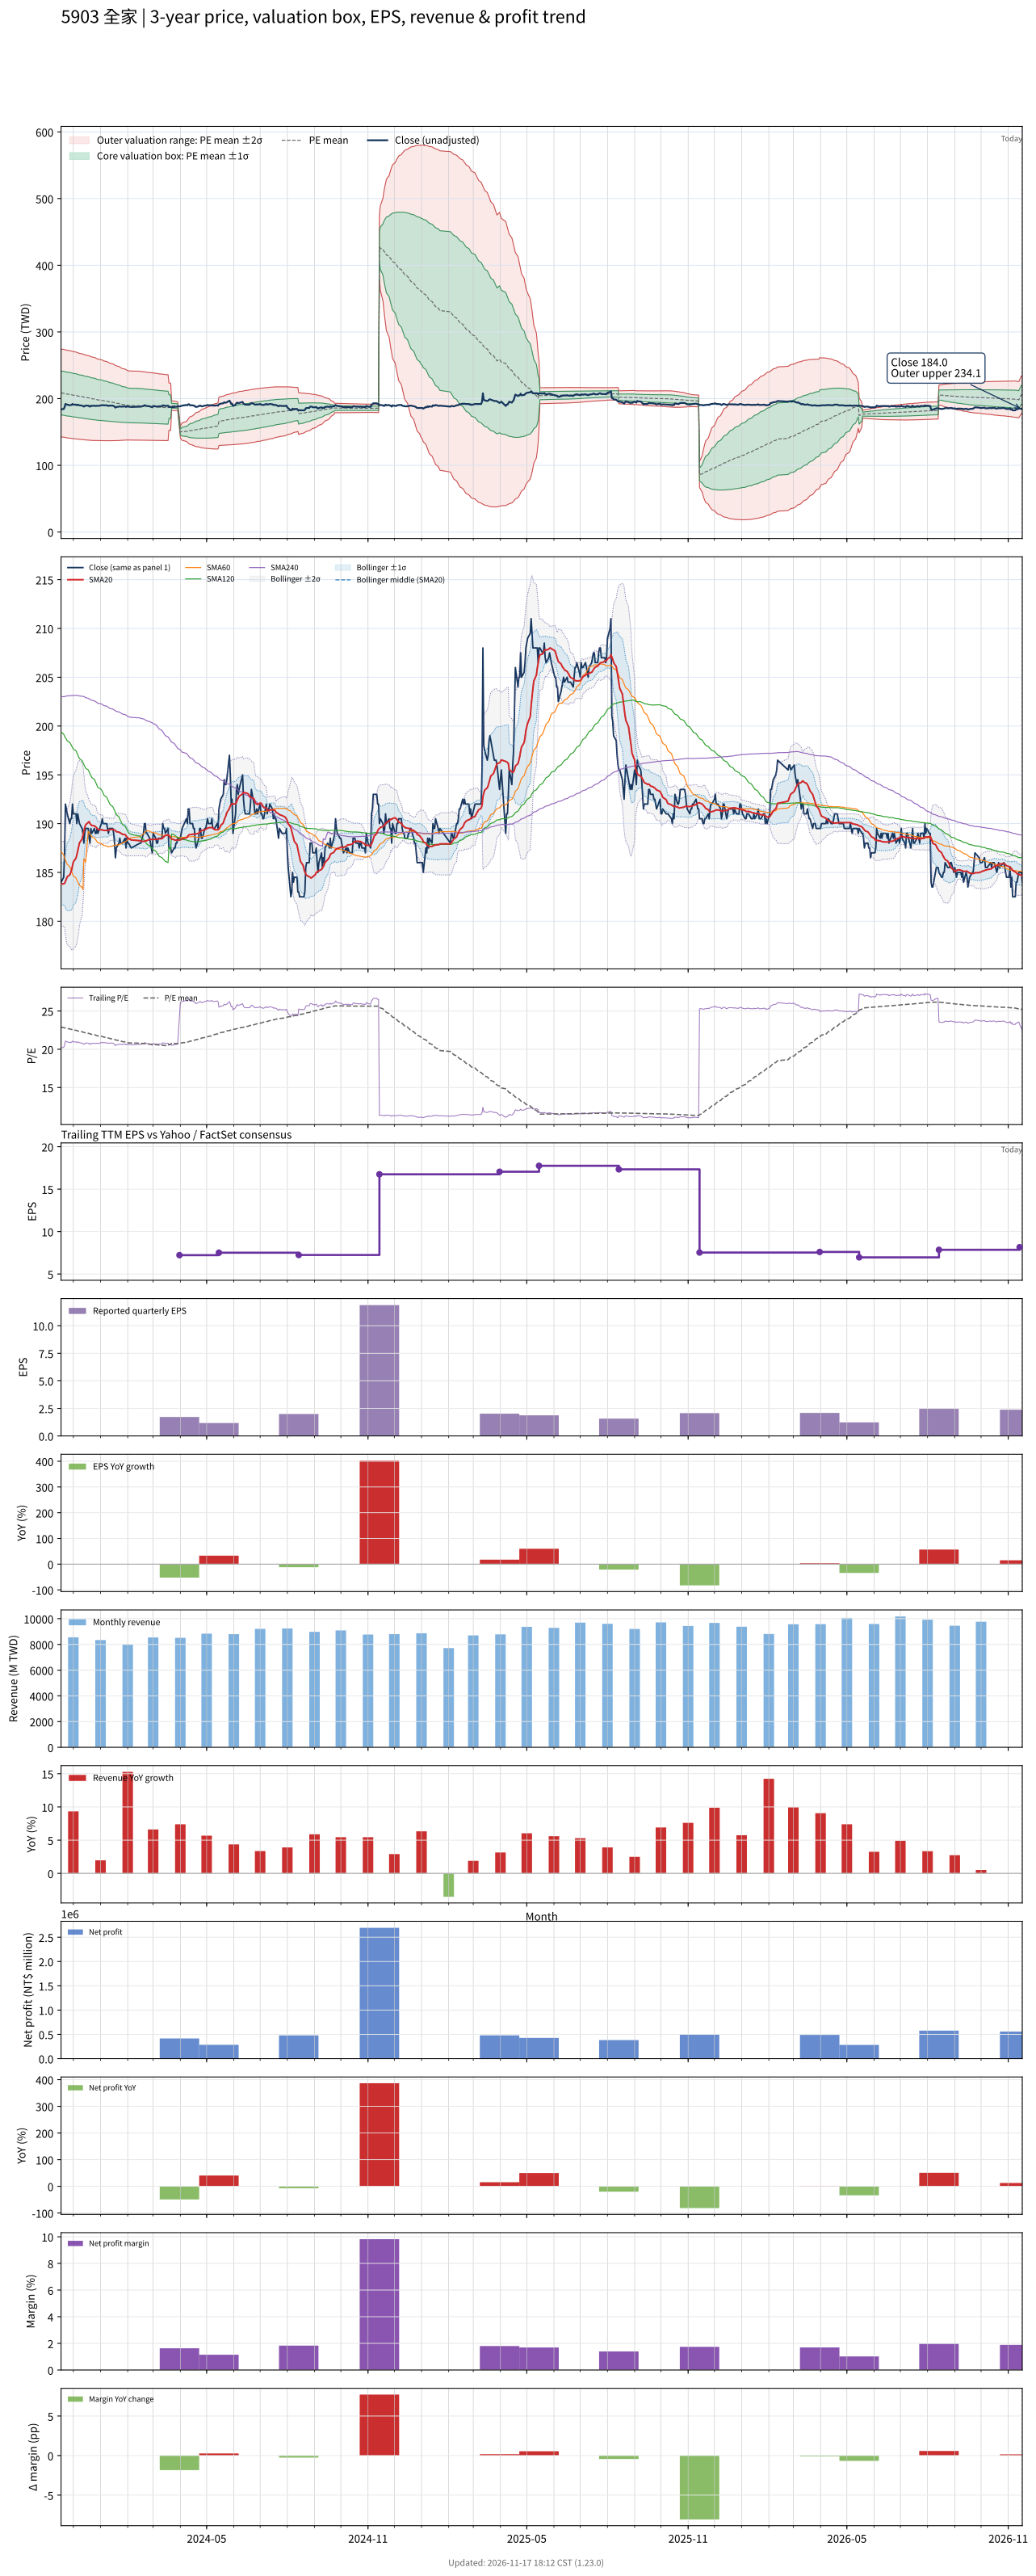

Values plotted in this chart, from the file beside it:
# chart-version: skill-stock-dynamic-val…
date, close, available_date, period_end, eps, ttm_eps, pe, pe_mean, pe_std, price_m2, price_m1, price_mean, price_p1, price_p2, forward_eps, forward_pe, forward_pe_mean, forward_pe_std, forward_price_m2, forward_price_m1, forward_price_mean, forward_price_p1, forward_price_p2, sma20
2023-11-17, 184, 2023-11-14, 2023-09-30, 2.36, 9.11, 20.2, 22.88, 3.613, 142.6, 175.5, 208.5, 241.4, 274.3, , , , , , , , , , 183.8
2023-11-20, 184.5, 2023-11-14, 2023-09-30, 2.36, 9.11, 20.25, 22.84, 3.614, 142.2, 175.1, 208.1, 241, 273.9, , , , , , , , , , 183.8
2023-11-21, 187, 2023-11-14, 2023-09-30, 2.36, 9.11, 20.53, 22.8, 3.613, 141.9, 174.8, 207.7, 240.6, 273.5, , , , , , , , , , 183.9
2023-11-22, 192, 2023-11-14, 2023-09-30, 2.36, 9.11, 21.08, 22.76, 3.609, 141.6, 174.5, 207.4, 240.3, 273.2, , , , , , , , , , 184.1
2023-11-23, 191.5, 2023-11-14, 2023-09-30, 2.36, 9.11, 21.02, 22.73, 3.607, 141.4, 174.2, 207.1, 239.9, 272.8, , , , , , , , , , 184.3
2023-11-24, 191, 2023-11-14, 2023-09-30, 2.36, 9.11, 20.97, 22.7, 3.604, 141.1, 173.9, 206.8, 239.6, 272.4, , , , , , , , , , 184.6
2023-11-27, 190, 2023-11-14, 2023-09-30, 2.36, 9.11, 20.86, 22.66, 3.601, 140.8, 173.6, 206.4, 239.3, 272.1, , , , , , , , , , 184.8
2023-11-28, 190.5, 2023-11-14, 2023-09-30, 2.36, 9.11, 20.91, 22.63, 3.597, 140.6, 173.4, 206.1, 238.9, 271.7, , , , , , , , , , 185
2023-11-29, 190.5, 2023-11-14, 2023-09-30, 2.36, 9.11, 20.91, 22.59, 3.592, 140.3, 173.1, 205.8, 238.5, 271.2, , , , , , , , , , 185.2
2023-11-30, 192, 2023-11-14, 2023-09-30, 2.36, 9.11, 21.08, 22.55, 3.586, 140.1, 172.8, 205.5, 238.1, 270.8, , , , , , , , , , 185.7
2023-12-01, 191, 2023-11-14, 2023-09-30, 2.36, 9.11, 20.97, 22.52, 3.58, 139.9, 172.5, 205.1, 237.8, 270.4, , , , , , , , , , 186.1
2023-12-04, 191, 2023-11-14, 2023-09-30, 2.36, 9.11, 20.97, 22.48, 3.573, 139.7, 172.3, 204.8, 237.4, 269.9, , , , , , , , , , 186.4
2023-12-05, 190, 2023-11-14, 2023-09-30, 2.36, 9.11, 20.86, 22.44, 3.563, 139.5, 172, 204.4, 236.9, 269.4, , , , , , , , , , 186.8
2023-12-06, 191, 2023-11-14, 2023-09-30, 2.36, 9.11, 20.97, 22.4, 3.553, 139.3, 171.7, 204.1, 236.5, 268.8, , , , , , , , , , 187.2
2023-12-07, 190.5, 2023-11-14, 2023-09-30, 2.36, 9.11, 20.91, 22.36, 3.543, 139.2, 171.4, 203.7, 236, 268.3, , , , , , , , , , 187.6
2023-12-08, 190, 2023-11-14, 2023-09-30, 2.36, 9.11, 20.86, 22.32, 3.534, 139, 171.2, 203.4, 235.6, 267.7, , , , , , , , , , 188
2023-12-11, 189.5, 2023-11-14, 2023-09-30, 2.36, 9.11, 20.8, 22.28, 3.525, 138.8, 170.9, 203, 235.1, 267.2, , , , , , , , , , 188.4
2023-12-12, 189, 2023-11-14, 2023-09-30, 2.36, 9.11, 20.75, 22.24, 3.515, 138.6, 170.6, 202.7, 234.7, 266.7, , , , , , , , , , 188.8
2023-12-13, 188, 2023-11-14, 2023-09-30, 2.36, 9.11, 20.64, 22.21, 3.506, 138.4, 170.4, 202.3, 234.2, 266.2, , , , , , , , , , 189.2
2023-12-14, 189, 2023-11-14, 2023-09-30, 2.36, 9.11, 20.75, 22.17, 3.497, 138.2, 170.1, 202, 233.8, 265.7, , , , , , , , , , 189.6
2023-12-15, 189.5, 2023-11-14, 2023-09-30, 2.36, 9.11, 20.8, 22.13, 3.488, 138.1, 169.8, 201.6, 233.4, 265.2, , , , , , , , , , 189.9
2023-12-18, 189.5, 2023-11-14, 2023-09-30, 2.36, 9.11, 20.8, 22.09, 3.478, 137.9, 169.6, 201.3, 233, 264.7, , , , , , , , , , 190.1
2023-12-19, 188.5, 2023-11-14, 2023-09-30, 2.36, 9.11, 20.69, 22.06, 3.469, 137.7, 169.3, 200.9, 232.5, 264.1, , , , , , , , , , 190.2
2023-12-20, 188, 2023-11-14, 2023-09-30, 2.36, 9.11, 20.64, 22.02, 3.458, 137.6, 169.1, 200.6, 232.1, 263.6, , , , , , , , , , 190
2023-12-21, 189.5, 2023-11-14, 2023-09-30, 2.36, 9.11, 20.8, 21.98, 3.447, 137.4, 168.8, 200.2, 231.6, 263, , , , , , , , , , 189.9
2023-12-22, 189, 2023-11-14, 2023-09-30, 2.36, 9.11, 20.75, 21.94, 3.433, 137.3, 168.6, 199.9, 231.2, 262.4, , , , , , , , , , 189.8
2023-12-25, 189.5, 2023-11-14, 2023-09-30, 2.36, 9.11, 20.8, 21.9, 3.419, 137.2, 168.4, 199.5, 230.7, 261.8, , , , , , , , , , 189.8
2023-12-26, 189, 2023-11-14, 2023-09-30, 2.36, 9.11, 20.75, 21.86, 3.405, 137.1, 168.1, 199.2, 230.2, 261.2, , , , , , , , , , 189.7
2023-12-27, 189, 2023-11-14, 2023-09-30, 2.36, 9.11, 20.75, 21.82, 3.389, 137, 167.9, 198.8, 229.7, 260.5, , , , , , , , , , 189.6
2023-12-28, 189.5, 2023-11-14, 2023-09-30, 2.36, 9.11, 20.8, 21.78, 3.373, 137, 167.7, 198.4, 229.2, 259.9, , , , , , , , , , 189.5
2023-12-29, 189, 2023-11-14, 2023-09-30, 2.36, 9.11, 20.75, 21.74, 3.357, 136.9, 167.5, 198.1, 228.7, 259.2, , , , , , , , , , 189.4
2024-01-02, 190, 2023-11-14, 2023-09-30, 2.36, 9.11, 20.86, 21.7, 3.337, 136.9, 167.3, 197.7, 228.1, 258.5, , , , , , , , , , 189.3
2024-01-03, 190.5, 2023-11-14, 2023-09-30, 2.36, 9.11, 20.91, 21.66, 3.318, 136.9, 167.1, 197.3, 227.6, 257.8, , , , , , , , , , 189.4
2024-01-04, 190, 2023-11-14, 2023-09-30, 2.36, 9.11, 20.86, 21.62, 3.3, 136.9, 166.9, 197, 227.1, 257.1, , , , , , , , , , 189.3
2024-01-05, 190, 2023-11-14, 2023-09-30, 2.36, 9.11, 20.86, 21.58, 3.281, 136.9, 166.7, 196.6, 226.5, 256.4, , , , , , , , , , 189.3
2024-01-08, 190, 2023-11-14, 2023-09-30, 2.36, 9.11, 20.86, 21.55, 3.262, 136.9, 166.6, 196.3, 226, 255.7, , , , , , , , , , 189.3
2024-01-09, 189.5, 2023-11-14, 2023-09-30, 2.36, 9.11, 20.8, 21.51, 3.242, 136.9, 166.4, 195.9, 225.5, 255, , , , , , , , , , 189.3
2024-01-10, 189, 2023-11-14, 2023-09-30, 2.36, 9.11, 20.75, 21.47, 3.224, 136.8, 166.2, 195.6, 224.9, 254.3, , , , , , , , , , 189.3
2024-01-11, 189.5, 2023-11-14, 2023-09-30, 2.36, 9.11, 20.8, 21.43, 3.203, 136.9, 166, 195.2, 224.4, 253.6, , , , , , , , , , 189.4
2024-01-12, 189.5, 2023-11-14, 2023-09-30, 2.36, 9.11, 20.8, 21.39, 3.184, 136.9, 165.9, 194.9, 223.9, 252.9, , , , , , , , , , 189.4
2024-01-15, 189.5, 2023-11-14, 2023-09-30, 2.36, 9.11, 20.8, 21.35, 3.162, 136.9, 165.7, 194.5, 223.3, 252.1, , , , , , , , , , 189.4
2024-01-16, 189, 2023-11-14, 2023-09-30, 2.36, 9.11, 20.75, 21.32, 3.141, 136.9, 165.6, 194.2, 222.8, 251.4, , , , , , , , , , 189.4
2024-01-17, 188, 2023-11-14, 2023-09-30, 2.36, 9.11, 20.64, 21.28, 3.12, 137, 165.4, 193.8, 222.3, 250.7, , , , , , , , , , 189.3
2024-01-18, 186.5, 2023-11-14, 2023-09-30, 2.36, 9.11, 20.47, 21.24, 3.098, 137, 165.2, 193.5, 221.7, 249.9, , , , , , , , , , 189.3
2024-01-19, 187.5, 2023-11-14, 2023-09-30, 2.36, 9.11, 20.58, 21.19, 3.074, 137.1, 165.1, 193.1, 221.1, 249.1, , , , , , , , , , 189.2
2024-01-22, 188, 2023-11-14, 2023-09-30, 2.36, 9.11, 20.64, 21.15, 3.046, 137.2, 164.9, 192.7, 220.5, 248.2, , , , , , , , , , 189.1
2024-01-23, 188.5, 2023-11-14, 2023-09-30, 2.36, 9.11, 20.69, 21.11, 3.016, 137.4, 164.8, 192.3, 219.8, 247.3, , , , , , , , , , 189.1
2024-01-24, 188, 2023-11-14, 2023-09-30, 2.36, 9.11, 20.64, 21.07, 2.994, 137.4, 164.7, 192, 219.2, 246.5, , , , , , , , , , 189
2024-01-25, 188, 2023-11-14, 2023-09-30, 2.36, 9.11, 20.64, 21.03, 2.97, 137.5, 164.6, 191.6, 218.7, 245.7, , , , , , , , , , 189
2024-01-26, 188, 2023-11-14, 2023-09-30, 2.36, 9.11, 20.64, 21, 2.947, 137.6, 164.4, 191.3, 218.1, 245, , , , , , , , , , 188.9
2024-01-29, 188.5, 2023-11-14, 2023-09-30, 2.36, 9.11, 20.69, 20.96, 2.924, 137.7, 164.3, 191, 217.6, 244.2, , , , , , , , , , 188.9
2024-01-30, 187.5, 2023-11-14, 2023-09-30, 2.36, 9.11, 20.58, 20.93, 2.903, 137.8, 164.2, 190.6, 217.1, 243.5, , , , , , , , , , 188.8
2024-01-31, 188.5, 2023-11-14, 2023-09-30, 2.36, 9.11, 20.69, 20.89, 2.881, 137.8, 164.1, 190.3, 216.6, 242.8, , , , , , , , , , 188.7
2024-02-01, 188, 2023-11-14, 2023-09-30, 2.36, 9.11, 20.64, 20.86, 2.855, 138, 164, 190, 216, 242, , , , , , , , , , 188.6
2024-02-02, 188, 2023-11-14, 2023-09-30, 2.36, 9.11, 20.64, 20.84, 2.848, 137.9, 163.9, 189.8, 215.8, 241.7, , , , , , , , , , 188.4
2024-02-05, 187.5, 2023-11-14, 2023-09-30, 2.36, 9.11, 20.58, 20.82, 2.841, 137.9, 163.7, 189.6, 215.5, 241.4, , , , , , , , , , 188.3
2024-02-15, 188, 2023-11-14, 2023-09-30, 2.36, 9.11, 20.64, 20.8, 2.834, 137.8, 163.6, 189.5, 215.3, 241.1, , , , , , , , , , 188.2
2024-02-16, 188, 2023-11-14, 2023-09-30, 2.36, 9.11, 20.64, 20.78, 2.827, 137.8, 163.5, 189.3, 215, 240.8, , , , , , , , , , 188.2
2024-02-19, 189, 2023-11-14, 2023-09-30, 2.36, 9.11, 20.75, 20.76, 2.82, 137.7, 163.4, 189.1, 214.8, 240.5, , , , , , , , , , 188.2
... 667 more rows
